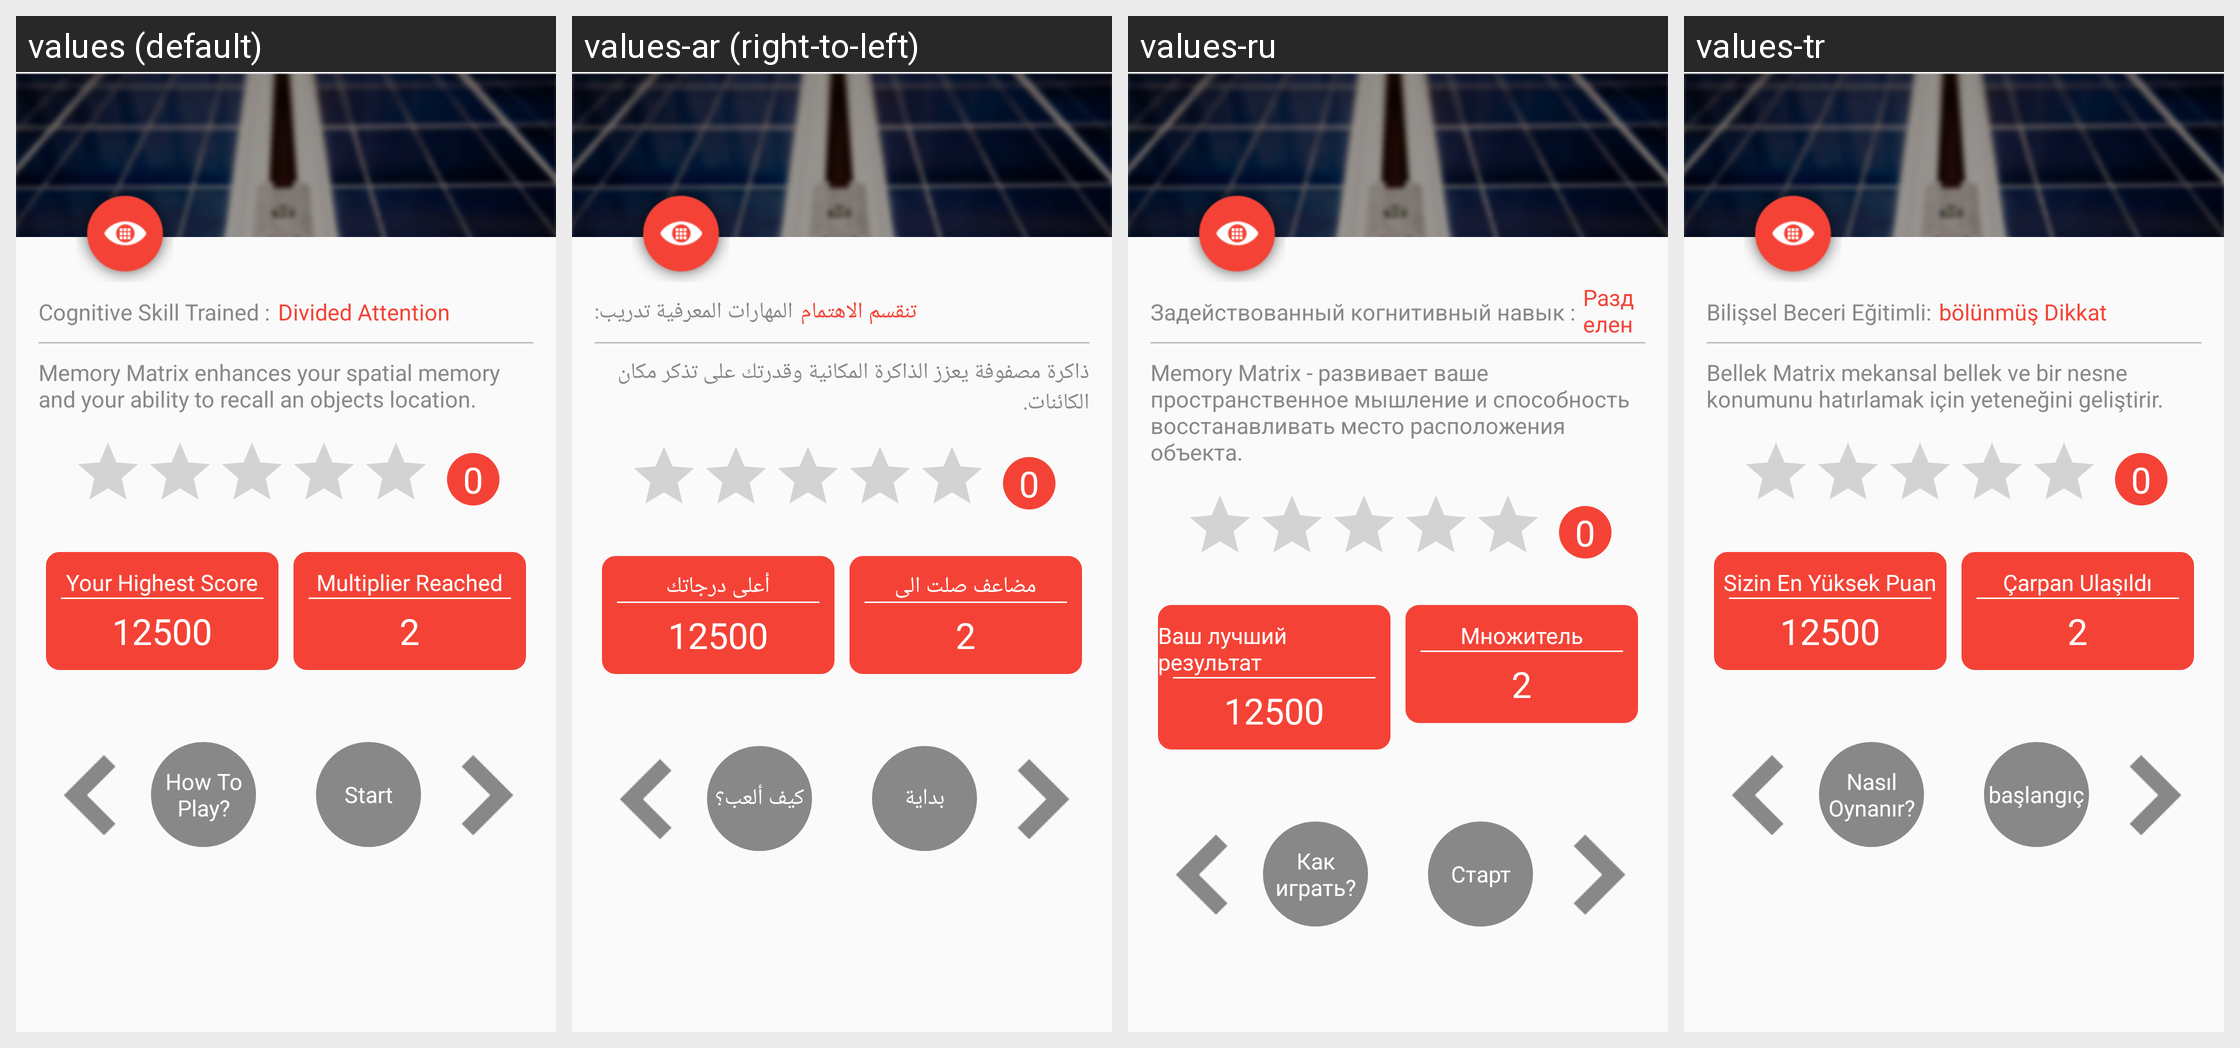

Locale-by-locale string values for the Android screen shown in this grid:
Android screen res/layout/activity_memory_matrix.xml rendered under 4 locales, left to right: values (default), values-ar (right-to-left), values-ru, values-tr. Device: Nexus 5 (rendered at 1080×1920; each locale shown at half size, 540×960, under a caption strip naming it); theme AppTheme.
Other locales in the repository, not shown: values-de, values-es, values-fr, values-hi, values-it, values-ja, values-ko, values-pt, values-zh.
Strings drawn on this screen, with the default value and each locale's value (text and hints the layout hard-codes, and strings that could not be matched under every locale, appear in the picture but are not listed):

cognative_skill_trained
  values: Cognitive Skill Trained :
  values-ar: المهارات المعرفية تدريب:
  values-ru: Задействованный когнитивный навык :
  values-tr: Bilişsel Beceri Eğitimli:

divided_attention
  values: Divided Attention
  values-ar: تنقسم الاهتمام
  values-ru: Разделенное внимание
  values-tr: bölünmüş Dikkat

memory_matrix_instruction
  values: Memory Matrix enhances your spatial memory and your ability to recall an objects location.
  values-ar: ذاكرة مصفوفة يعزز الذاكرة المكانية وقدرتك على تذكر مكان الكائنات.
  values-ru: Memory Matrix - развивает ваше пространственное мышление и способность восстанавливать место расположения объекта.
  values-tr: Bellek Matrix mekansal bellek ve bir nesne konumunu hatırlamak için yeteneğini geliştirir.

your_highest_score
  values: Your Highest Score
  values-ar: أعلى درجاتك
  values-ru: Ваш лучший результат
  values-tr: Sizin En Yüksek Puan

score
  values: 12500
  values-ar: 12500
  values-ru: 12500
  values-tr: 12500

multiplier_reach
  values: Multiplier Reached
  values-ar: مضاعف صلت الى
  values-ru: Множитель
  values-tr: Çarpan Ulaşıldı

multiplier_completed
  values: 2
  values-ar: 2
  values-ru: 2
  values-tr: 2

how_to_play
  values: How To Play?
  values-ar: كيف ألعب؟
  values-ru: Как играть?
  values-tr: Nasıl Oynanır?

start_game
  values: Start
  values-ar: بداية
  values-ru: Старт
  values-tr: başlangıç
